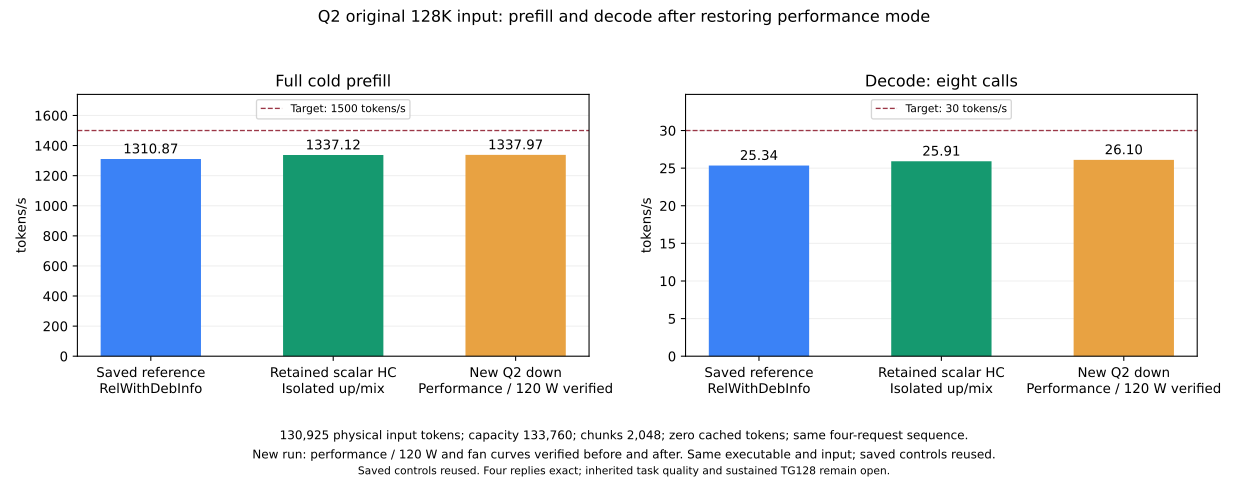

The table this chart was drawn from, first rows:
arm, prefill_tps, decode_tps, prefill_ms, decode_ms
Saved reference RelWithDebInfo, 1311, 25.34, 99876, 315.7
Retained scalar HC Isolated up/mix, 1337, 25.91, 97916, 308.7
New Q2 down Performance / 120 W verified, 1338, 26.1, 97853, 306.5
